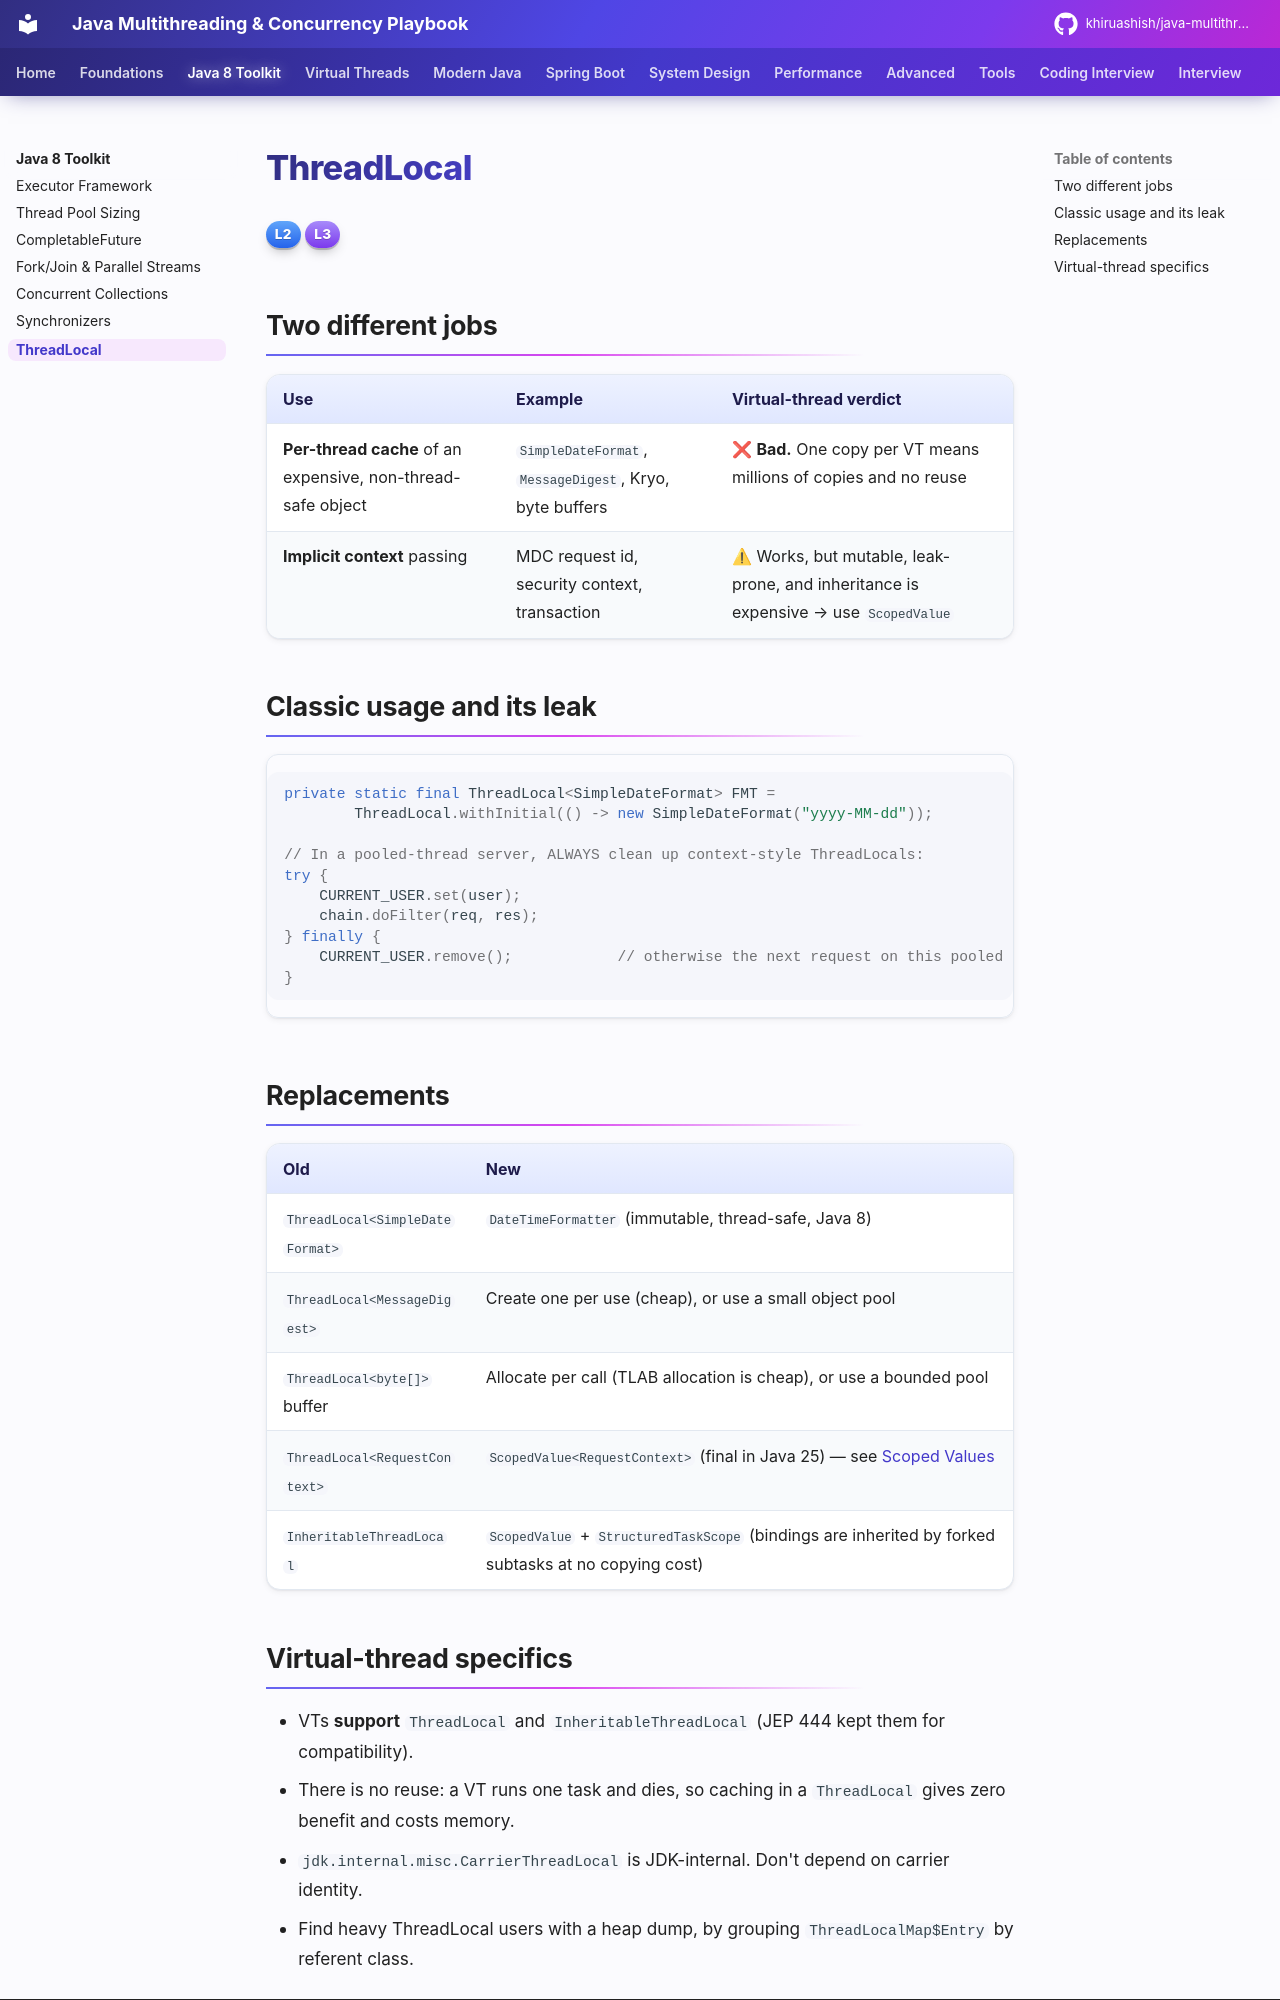

repository: khiruashish/java-multithreading-playbook · page: java8-toolkit/threadlocal/index.html · generator: mkdocs

# ThreadLocal

<span class="level l2">L2</span> <span class="level l3">L3</span>

## Two different jobs

| Use | Example | Virtual-thread verdict |
|---|---|---|
| **Per-thread cache** of an expensive, non-thread-safe object | `SimpleDateFormat`, `MessageDigest`, Kryo, byte buffers | ❌ **Bad.** One copy per VT means millions of copies and no reuse |
| **Implicit context** passing | MDC request id, security context, transaction | ⚠ Works, but mutable, leak-prone, and inheritance is expensive → use `ScopedValue` |

## Classic usage and its leak

```java
private static final ThreadLocal<SimpleDateFormat> FMT =
        ThreadLocal.withInitial(() -> new SimpleDateFormat("yyyy-MM-dd"));

// In a pooled-thread server, ALWAYS clean up context-style ThreadLocals:
try {
    CURRENT_USER.set(user);
    chain.doFilter(req, res);
} finally {
    CURRENT_USER.remove();            // otherwise the next request on this pooled thread sees the old user
}
```

## Replacements

| Old | New |
|---|---|
| `ThreadLocal<SimpleDateFormat>` | `DateTimeFormatter` (immutable, thread-safe, Java 8) |
| `ThreadLocal<MessageDigest>` | Create one per use (cheap), or use a small object pool |
| `ThreadLocal<byte[]>` buffer | Allocate per call (TLAB allocation is cheap), or use a bounded pool |
| `ThreadLocal<RequestContext>` | `ScopedValue<RequestContext>` (final in Java 25) — see [Scoped Values](../modern/scoped-values.md) |
| `InheritableThreadLocal` | `ScopedValue` + `StructuredTaskScope` (bindings are inherited by forked subtasks at no copying cost) |
